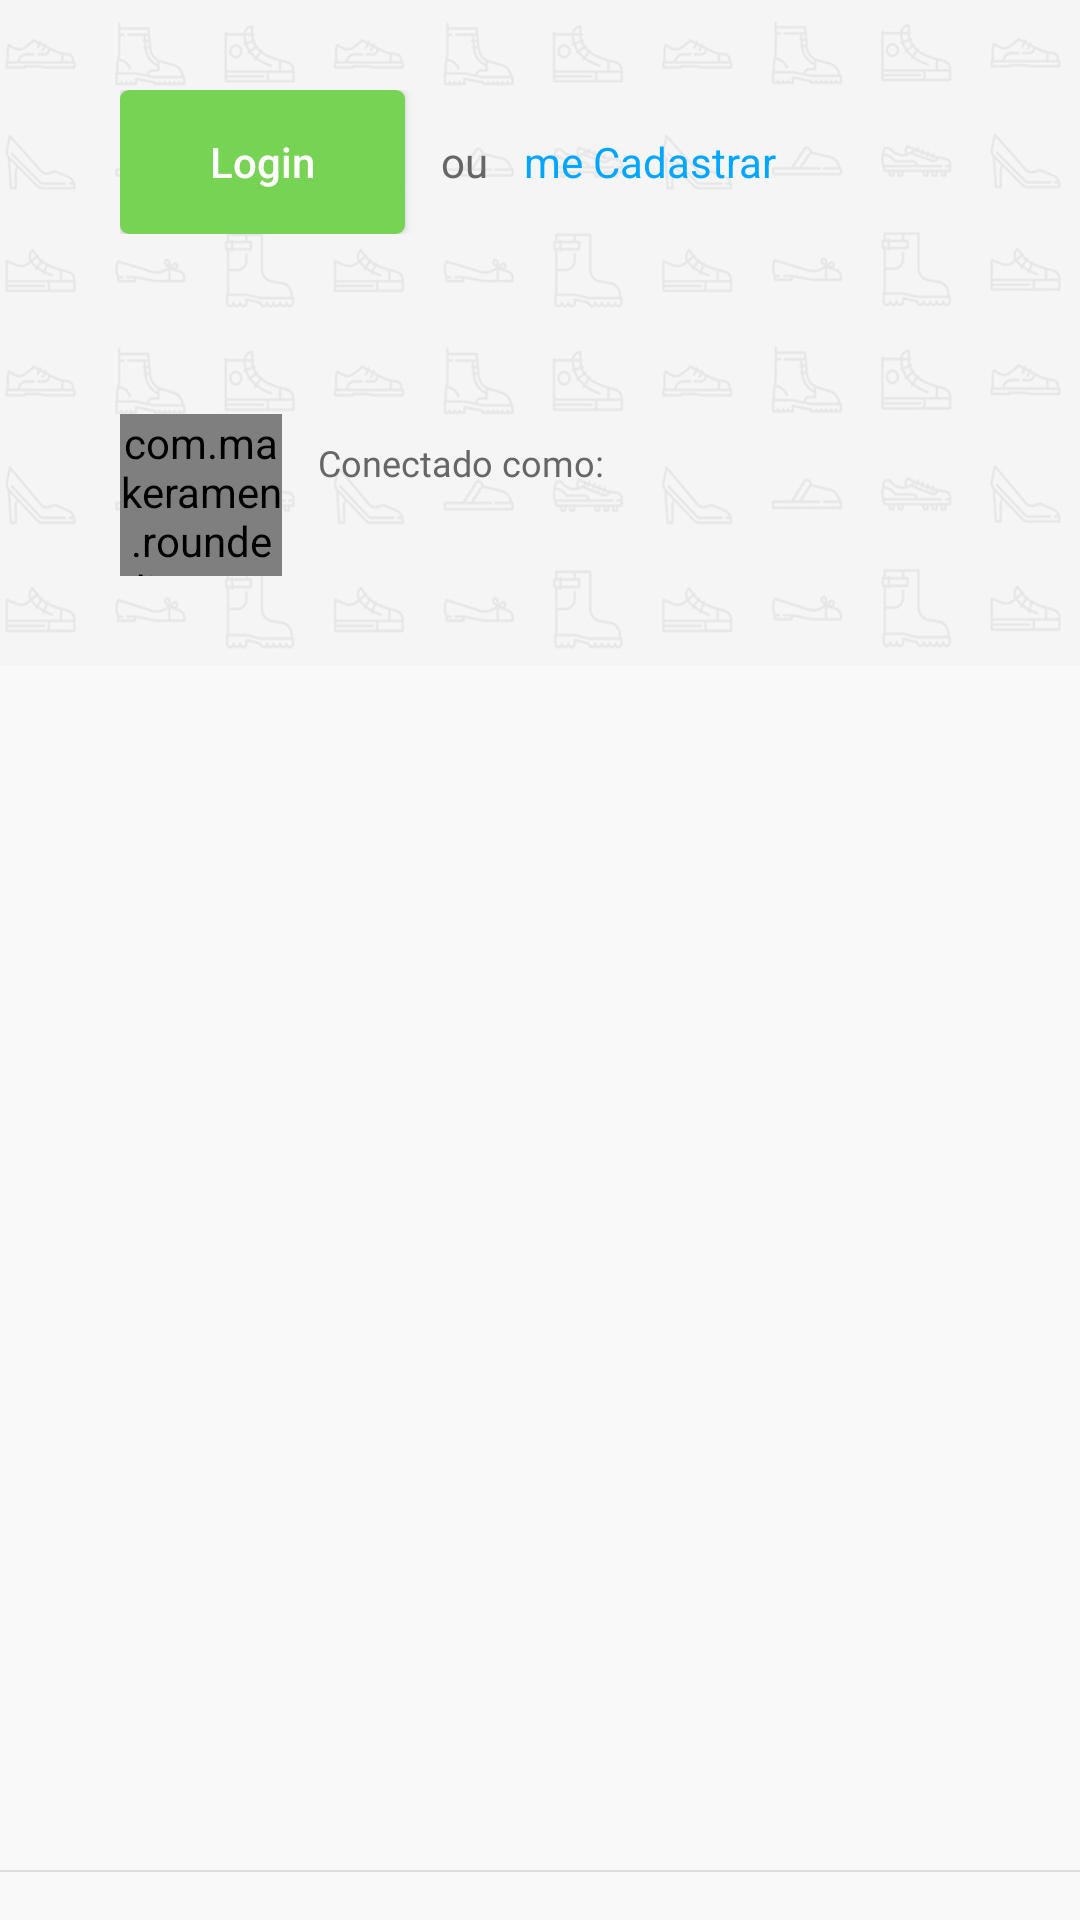

Here is an Android app screen rendered from its layout file. Give the layout XML and the strings, colors and styles it references.
<!-- AndroidManifest.xml: application theme AppTheme -->
<!-- res/layout/nav_menu.xml -->
<?xml version="1.0" encoding="utf-8"?>
<LinearLayout
    xmlns:android="http://schemas.android.com/apk/res/android"
    android:id="@+id/ll_menu_drawer"
    android:orientation="vertical"
    android:layout_gravity="start"
    android:layout_width="320dp"
    android:layout_height="match_parent"
    android:background="@color/colorPrimary">

    <include layout="@layout/nav_header_user_not_logged"/>

    <include layout="@layout/nav_header_user_logged"/>

    <androidx.recyclerview.widget.RecyclerView
        android:id="@+id/rv_menu_items"
        android:layout_width="match_parent"
        android:layout_height="0dp"
        android:layout_weight="1"
        android:paddingTop="8dp"
        android:paddingBottom="8dp"
        android:scrollbars="vertical"/>

    <View
        android:id="@+id/v_nav_vertical_line"
        android:layout_width="match_parent"
        android:layout_height="0.5dp"
        android:background="@color/colorViewLine"/>

    <androidx.recyclerview.widget.RecyclerView
        android:id="@+id/rv_menu_items_logged"
        android:layout_width="match_parent"
        android:layout_height="wrap_content"
        android:paddingTop="8dp"
        android:paddingBottom="8dp"/>
</LinearLayout>
<!-- res/layout/nav_header_user_not_logged.xml (included above) -->
<?xml version="1.0" encoding="utf-8"?>
<RelativeLayout
    xmlns:android="http://schemas.android.com/apk/res/android"
    android:id="@+id/rl_header_user_not_logged"
    android:background="@drawable/nav_header"
    android:paddingRight="40dp"
    android:paddingLeft="40dp"
    android:paddingTop="30dp"
    android:paddingBottom="30dp"
    android:layout_width="match_parent"
    android:layout_height="wrap_content">

    <Button
        android:id="@+id/bt_login"
        style="@style/ButtonForm"
        android:paddingLeft="30dp"
        android:paddingRight="30dp"
        android:layout_marginTop="0dp"
        android:layout_alignParentTop="true"
        android:layout_alignParentStart="true"
        android:layout_alignParentLeft="true"
        android:text="@string/tx_login"
        android:onClick="callLoginActivity"/>

    <TextView
        android:id="@+id/tv_or"
        android:layout_width="wrap_content"
        android:layout_height="wrap_content"
        android:layout_toRightOf="@+id/bt_login"
        android:layout_toEndOf="@+id/bt_login"
        android:layout_centerVertical="true"
        android:layout_marginLeft="12dp"
        android:layout_marginRight="12dp"
        android:textColor="@color/colorText"
        android:text="@string/tx_or"/>

    <TextView
        android:id="@+id/tv_sign_up"
        android:layout_width="wrap_content"
        android:layout_height="wrap_content"
        android:layout_toRightOf="@+id/tv_or"
        android:layout_toEndOf="@+id/tv_or"
        android:layout_centerVertical="true"
        android:textColor="@color/colorLink"
        android:text="@string/tx_me_sign_up"
        android:onClick="callSignUpActivity"/>
</RelativeLayout>
<!-- res/layout/nav_header_user_logged.xml (included above) -->
<?xml version="1.0" encoding="utf-8"?>
<RelativeLayout
    xmlns:android="http://schemas.android.com/apk/res/android"
    xmlns:app="http://schemas.android.com/apk/res-auto"
    android:id="@+id/rl_header_user_logged"
    android:background="@drawable/nav_header"
    android:paddingRight="40dp"
    android:paddingLeft="40dp"
    android:paddingTop="30dp"
    android:paddingBottom="30dp"
    android:layout_width="match_parent"
    android:layout_height="wrap_content">

    <com.makeramen.roundedimageview.RoundedImageView
        android:id="@+id/iv_user"
        android:layout_width="54dp"
        android:layout_height="54dp"
        android:layout_alignParentTop="true"
        android:layout_alignParentStart="true"
        android:layout_alignParentLeft="true"
        android:layout_marginRight="12dp"
        android:layout_marginEnd="12dp"
        android:scaleType="centerCrop"
        app:riv_border_color="@android:color/transparent"
        app:riv_border_width="0dp"
        app:riv_corner_radius="54dp"
        app:riv_mutate_background="false"
        app:riv_oval="true"
        app:riv_tile_mode="clamp"/>

    <TextView
        android:id="@+id/tv_connected_as"
        android:layout_width="wrap_content"
        android:layout_height="wrap_content"
        android:layout_alignTop="@+id/iv_user"
        android:layout_toRightOf="@+id/iv_user"
        android:layout_toEndOf="@+id/iv_user"
        android:layout_marginTop="8dp"
        android:textSize="12sp"
        android:textColor="@color/colorText"
        android:fontFamily="@font/roboto_light"
        android:text="@string/tx_conected_as"/>

    <TextView
        android:id="@+id/tv_user"
        android:layout_width="wrap_content"
        android:layout_height="wrap_content"
        android:layout_toRightOf="@+id/iv_user"
        android:layout_toEndOf="@+id/iv_user"
        android:layout_below="@+id/tv_connected_as"
        android:layout_marginTop="-4dp"
        android:maxLines="1"
        android:ellipsize="end"
        android:textSize="20sp"
        android:textColor="@color/colorText"
        android:textStyle="bold"/>
</RelativeLayout>
<!-- resources referenced by this layout -->
<resources>
  <color name="colorLink">#00A6FF</color>
  <color name="colorPrimary">#F9F9F9</color>
  <color name="colorText">#666666</color>
  <color name="colorViewLine">#DDDDDD</color>
  <!-- drawable nav_header: jpg bitmap (drawable-hdpi, 14772 bytes) -->
  <string name="tx_conected_as">Conectado como:</string>
  <string name="tx_login">Login</string>
  <string name="tx_me_sign_up">me Cadastrar</string>
  <string name="tx_or">ou</string>
  <style name="ButtonForm">
          <item name="android:layout_width">wrap_content</item>
          <item name="android:layout_height">wrap_content</item>
          <item name="android:paddingLeft">38dp</item>
          <item name="android:paddingRight">38dp</item>
          <item name="android:layout_marginTop">12dp</item>
          <item name="android:background">@drawable/bt_nav_header_login_bg</item>
          <item name="android:textColor">@android:color/white</item>
          <item name="android:textAllCaps">false</item>
      </style>
  <style name="AppTheme" parent="Theme.AppCompat.Light.DarkActionBar">
  
          
          <item name="android:windowBackground">@drawable/background</item>
  
          <item name="colorPrimary">@color/colorPrimary</item>
          <item name="colorPrimaryDark">@color/colorPrimaryDark</item>
          <item name="colorAccent">@color/colorAccent</item>
      </style>
  <!-- drawable bt_nav_header_login_bg (drawable) -->
  <?xml version="1.0" encoding="utf-8"?>
  <shape
      xmlns:android="http://schemas.android.com/apk/res/android"
      android:shape="rectangle">
  
      
      <solid android:color="@color/colorNavButton" />
  
      
      <corners android:radius="3dp"/>
  </shape>
  <!-- drawable background: jpg bitmap (drawable-hdpi, 44523 bytes) -->
  <color name="colorPrimaryDark">#C6C6C6</color>
  <color name="colorAccent">#F5F5F5</color>
  <color name="colorNavButton">#77D353</color>
</resources>
